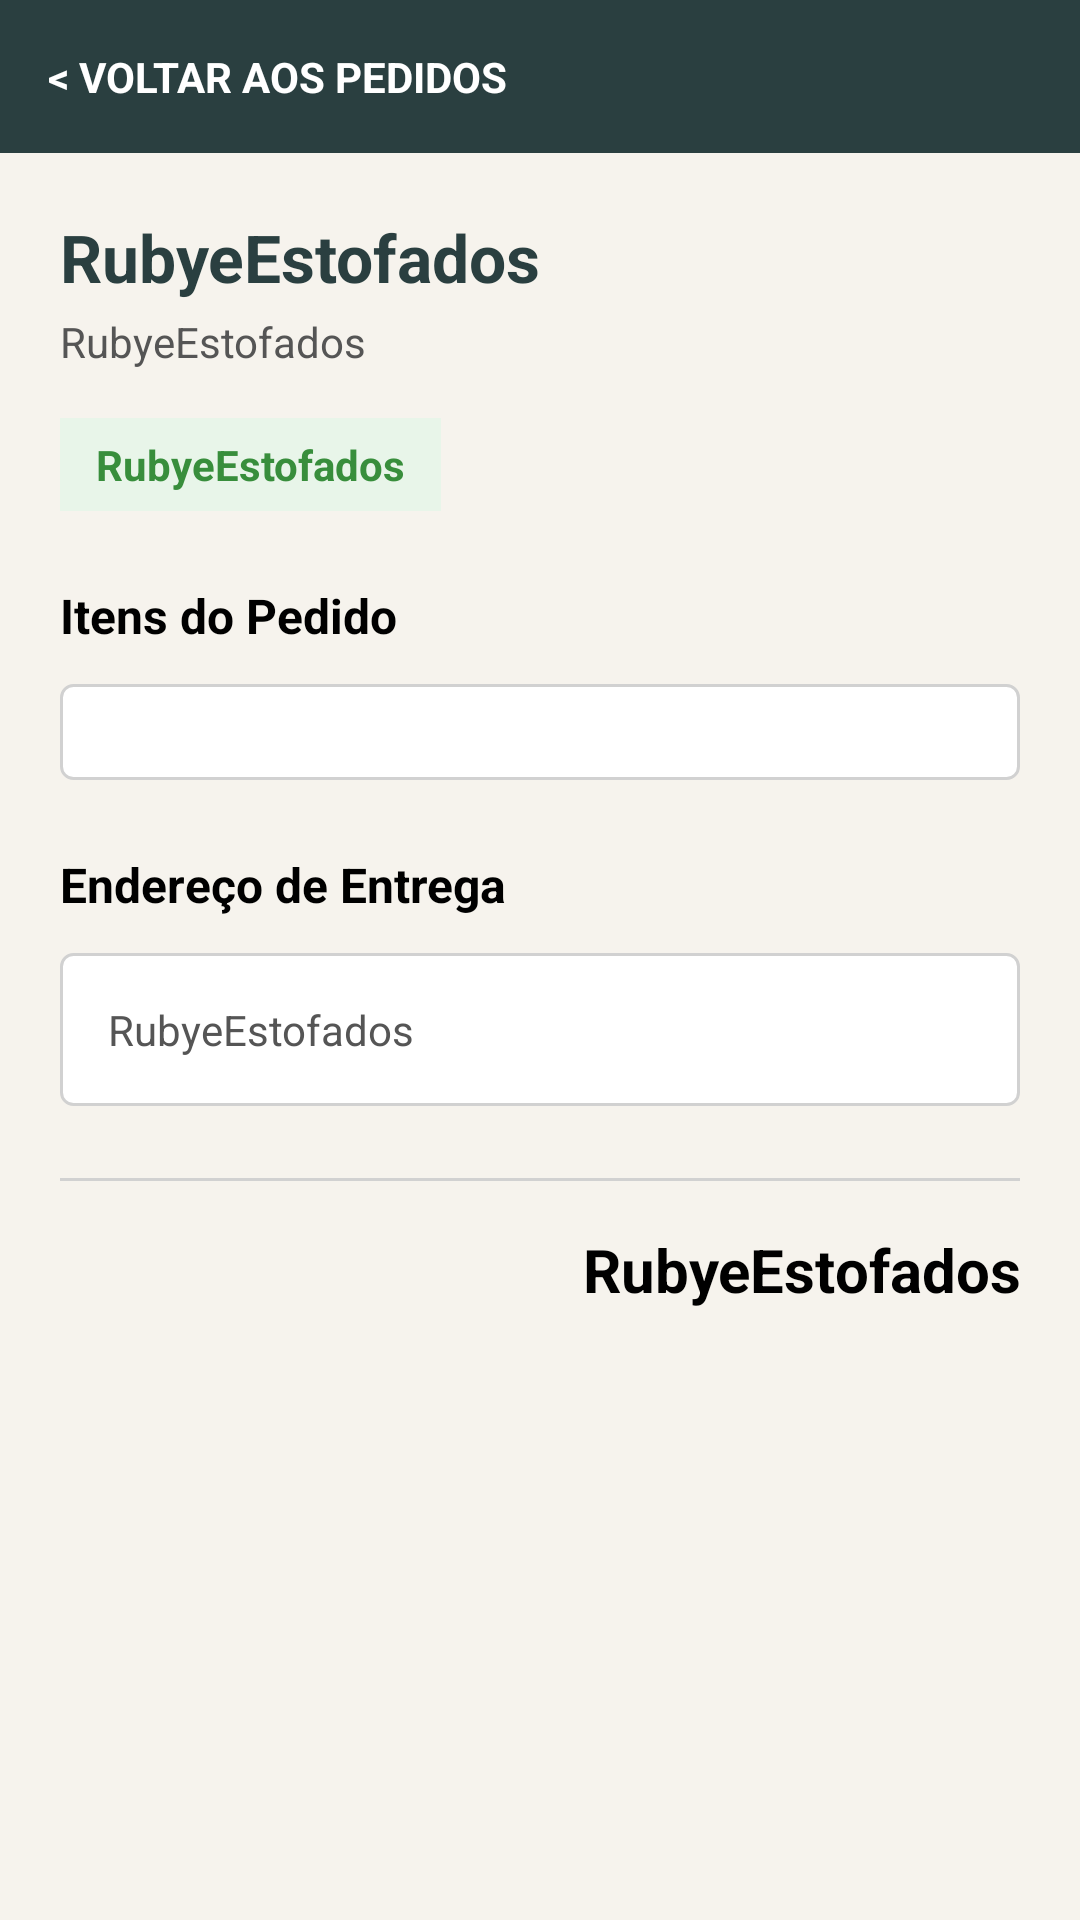

This screen was rendered from an Android layout file. Write that file and the resources it references.
<!-- AndroidManifest.xml: application theme Theme.RubyeEstofados -->
<!-- res/layout/activity_detalhes_pedido.xml -->
<?xml version="1.0" encoding="utf-8"?>
<LinearLayout xmlns:android="http://schemas.android.com/apk/res/android"
    android:layout_width="match_parent"
    android:layout_height="match_parent"
    android:background="@color/rubye_bg_claro"
    android:orientation="vertical">

    <TextView
        android:id="@+id/tvVoltar"
        android:layout_width="match_parent"
        android:layout_height="wrap_content"
        android:background="@color/rubye_header"
        android:padding="16dp"
        android:text="@string/voltar_aos_pedidos"
        android:textColor="@color/white"
        android:textSize="14sp"
        android:textStyle="bold" />

    <ScrollView
        android:layout_width="match_parent"
        android:layout_height="match_parent"
        android:padding="20dp"
        android:fillViewport="true">

        <LinearLayout
            android:layout_width="match_parent"
            android:layout_height="wrap_content"
            android:orientation="vertical">

            <TextView
                android:id="@+id/tvNumDetalhe"
                android:layout_width="match_parent"
                android:layout_height="wrap_content"
                android:text="@string/app_name"
                android:textColor="@color/rubye_header"
                android:textSize="22sp"
                android:textStyle="bold"
                android:layout_marginBottom="4dp"/>

            <TextView
                android:id="@+id/tvDataDetalhe"
                android:layout_width="match_parent"
                android:layout_height="wrap_content"
                android:text="@string/app_name"
                android:textColor="#555555"
                android:textSize="14sp"
                android:layout_marginBottom="16dp"/>

            <TextView
                android:id="@+id/tvStatusDetalhe"
                android:layout_width="wrap_content"
                android:layout_height="wrap_content"
                android:text="@string/app_name"
                android:textColor="#388E3C"
                android:textSize="14sp"
                android:textStyle="bold"
                android:background="#E8F5E9"
                android:paddingHorizontal="12dp"
                android:paddingVertical="6dp"
                android:layout_marginBottom="24dp"/>

            <TextView
                android:layout_width="match_parent"
                android:layout_height="wrap_content"
                android:text="@string/itens_do_pedido"
                android:textColor="@color/black"
                android:textSize="16sp"
                android:textStyle="bold"
                android:layout_marginBottom="12dp"/>

            <LinearLayout
                android:id="@+id/llItensContainer"
                android:layout_width="match_parent"
                android:layout_height="wrap_content"
                android:orientation="vertical"
                android:background="@drawable/bg_input_checkout"
                android:padding="16dp"
                android:layout_marginBottom="24dp">
                
            </LinearLayout>

            <TextView
                android:layout_width="match_parent"
                android:layout_height="wrap_content"
                android:text="@string/endereco_entrega"
                android:textColor="@color/black"
                android:textSize="16sp"
                android:textStyle="bold"
                android:layout_marginBottom="12dp"/>

            <TextView
                android:id="@+id/tvEnderecoDetalhe"
                android:layout_width="match_parent"
                android:layout_height="wrap_content"
                android:text="@string/app_name"
                android:textColor="#555555"
                android:textSize="14sp"
                android:background="@drawable/bg_input_checkout"
                android:padding="16dp"
                android:lineSpacingExtra="4dp"
                android:layout_marginBottom="24dp"/>

            <View
                android:layout_width="match_parent"
                android:layout_height="1dp"
                android:background="#D1D1D1"
                android:layout_marginBottom="16dp"/>

            <TextView
                android:id="@+id/tvTotalDetalhe"
                android:layout_width="match_parent"
                android:layout_height="wrap_content"
                android:text="@string/app_name"
                android:textColor="@color/black"
                android:textSize="20sp"
                android:textStyle="bold"
                android:textAlignment="viewEnd"
                android:layout_marginBottom="32dp"/>

        </LinearLayout>
    </ScrollView>
</LinearLayout>
<!-- resources referenced by this layout -->
<resources>
  <color name="black">#FF000000</color>
  <color name="rubye_bg_claro">#F6F3ED</color>
  <color name="rubye_header">#2A3F40</color>
  <color name="white">#FFFFFFFF</color>
  <!-- drawable bg_input_checkout (drawable) -->
  <?xml version="1.0" encoding="utf-8"?>
  <shape xmlns:android="http://schemas.android.com/apk/res/android">
      <solid android:color="@color/white" />
      <corners android:radius="4dp" />
      <stroke android:width="1dp" android:color="#D1D1D1" />
  </shape>
  <string name="app_name">RubyeEstofados</string>
  <string name="endereco_entrega">Endereço de Entrega</string>
  <string name="itens_do_pedido">Itens do Pedido</string>
  <string name="voltar_aos_pedidos">&lt; VOLTAR AOS PEDIDOS</string>
  <style name="Theme.RubyeEstofados" parent="Base.Theme.RubyeEstofados" />
  <style name="Base.Theme.RubyeEstofados" parent="Theme.Material3.DayNight.NoActionBar">
          
          
      </style>
</resources>
